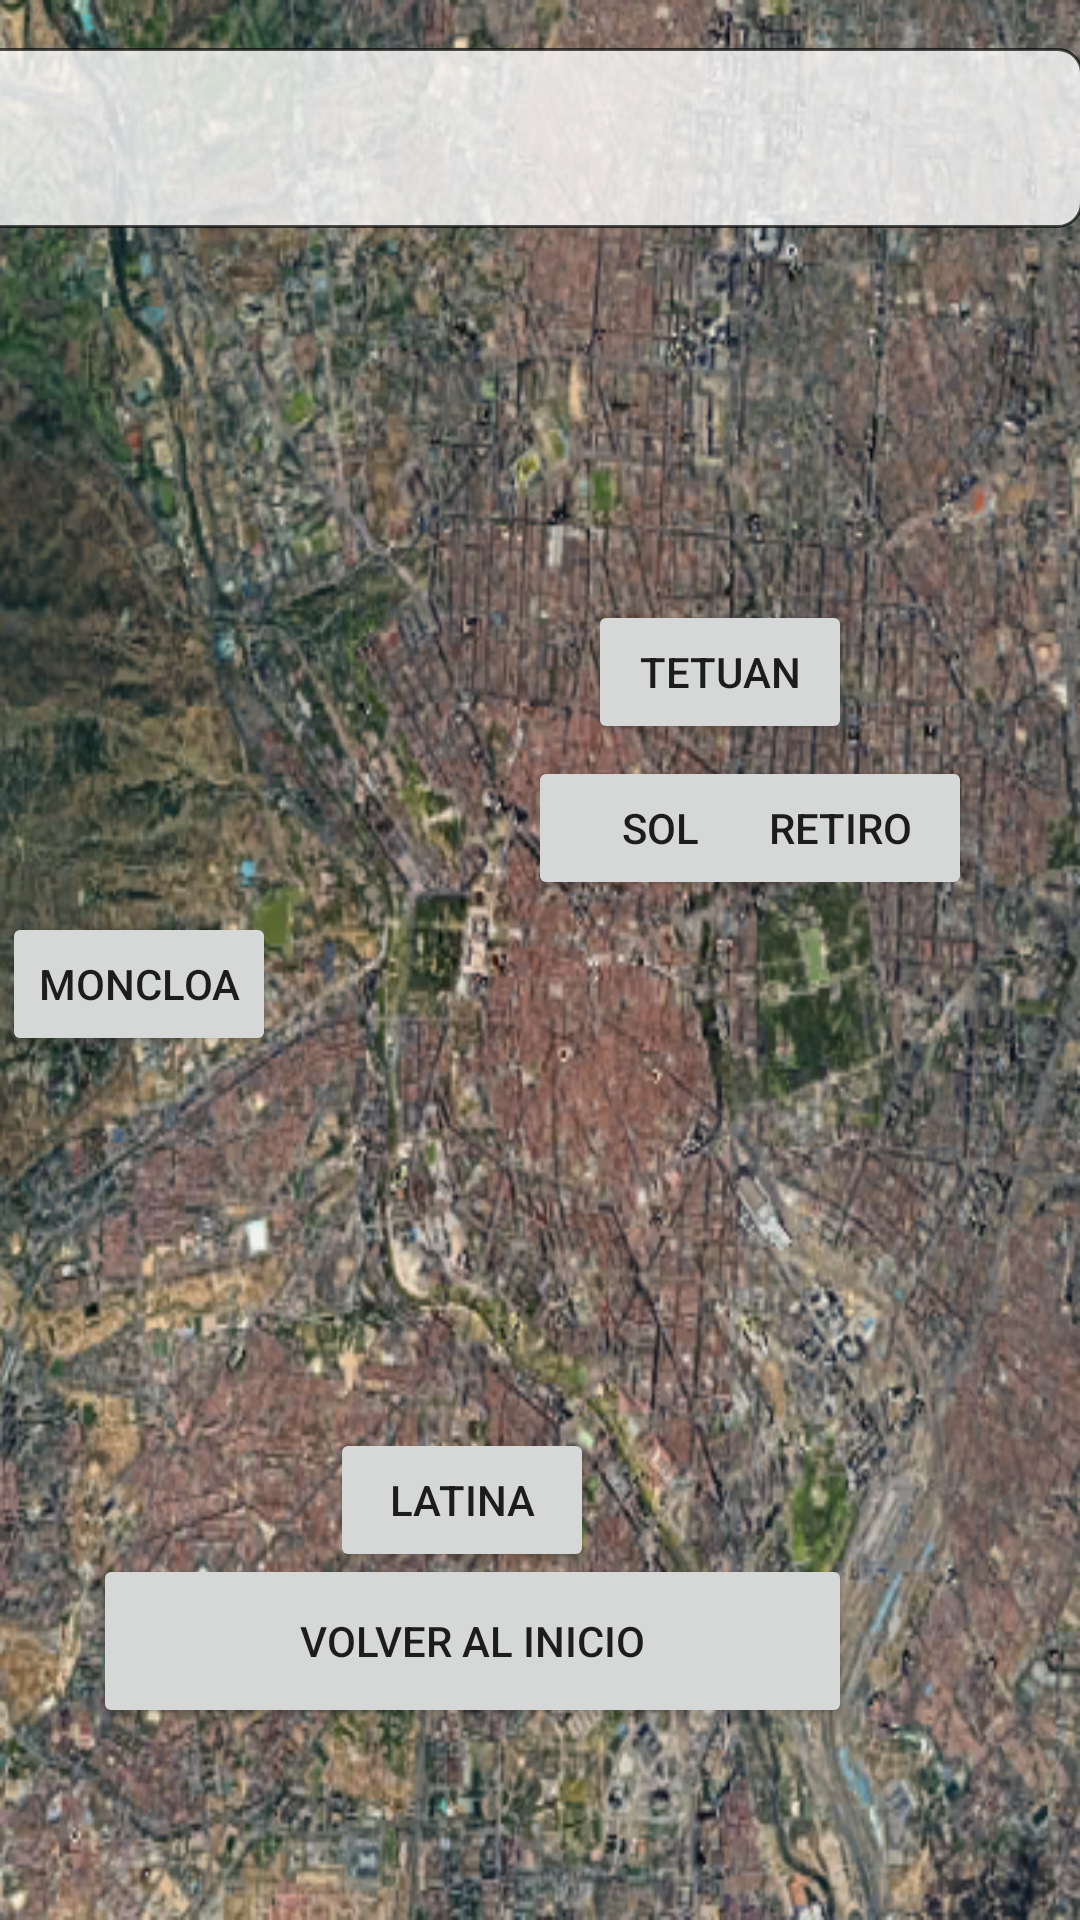

Write the Android layout XML for this screen, with the resource values it uses.
<!-- AndroidManifest.xml: activity theme Theme.AppCompat.DayNight.NoActionBar -->
<!-- res/layout/activity_assign_barrio.xml -->
<androidx.constraintlayout.widget.ConstraintLayout
    xmlns:android="http://schemas.android.com/apk/res/android"
    xmlns:app="http://schemas.android.com/apk/res-auto"
    xmlns:tools="http://schemas.android.com/tools"
    android:layout_width="match_parent"
    android:layout_height="match_parent"
    android:background="@drawable/madrid">

    <Spinner
        android:id="@+id/book_spinner"
        android:layout_width="370dp"
        android:layout_height="60dp"
        android:layout_margin="16dp"
        android:layout_marginTop="56dp"
        android:background="@drawable/spinner_background"
        app:layout_constraintEnd_toEndOf="parent"
        app:layout_constraintHorizontal_bias="0.609"
        app:layout_constraintStart_toStartOf="parent"
        app:layout_constraintTop_toTopOf="parent" />

    <Button
        android:id="@+id/button_tetuan"
        android:layout_width="wrap_content"
        android:layout_height="wrap_content"
        android:layout_marginStart="196dp"
        android:layout_marginTop="124dp"
        android:text="Tetuan"
        app:layout_constraintStart_toStartOf="parent"
        app:layout_constraintTop_toBottomOf="@id/book_spinner" />

    <Button
        android:id="@+id/button_moncloa"
        android:layout_width="wrap_content"
        android:layout_height="wrap_content"
        android:layout_marginTop="104dp"
        android:layout_marginEnd="268dp"
        android:text="Moncloa"
        app:layout_constraintEnd_toEndOf="parent"
        app:layout_constraintTop_toTopOf="@id/button_tetuan" />

    <Button
        android:id="@+id/button_sol"
        android:layout_width="wrap_content"
        android:layout_height="wrap_content"
        android:layout_marginStart="176dp"
        android:layout_marginBottom="340dp"
        android:text="Sol"
        app:layout_constraintBottom_toBottomOf="parent"
        app:layout_constraintStart_toStartOf="parent" />

    <Button
        android:id="@+id/button_retiro"
        android:layout_width="wrap_content"
        android:layout_height="wrap_content"
        android:layout_marginEnd="36dp"
        android:layout_marginBottom="340dp"
        android:text="Retiro"
        app:layout_constraintBottom_toBottomOf="parent"
        app:layout_constraintEnd_toEndOf="parent" />

    <Button
        android:id="@+id/button_back"
        android:layout_width="253dp"
        android:layout_height="58dp"
        android:layout_marginEnd="76dp"
        android:layout_marginBottom="64dp"
        android:text="Volver al Inicio"
        app:layout_constraintBottom_toBottomOf="parent"
        app:layout_constraintEnd_toEndOf="parent" />

    <Button
        android:id="@+id/button_latina"
        android:layout_width="wrap_content"
        android:layout_height="wrap_content"
        android:layout_marginTop="228dp"
        android:text="Latina"
        app:layout_constraintEnd_toEndOf="parent"
        app:layout_constraintHorizontal_bias="0.405"
        app:layout_constraintStart_toStartOf="parent"
        app:layout_constraintTop_toBottomOf="@id/button_tetuan" />
</androidx.constraintlayout.widget.ConstraintLayout>
<!-- resources referenced by this layout -->
<resources>
  <!-- drawable madrid: jpg bitmap (drawable, 503937 bytes) -->
  <!-- drawable spinner_background (drawable) -->
  <shape xmlns:android="http://schemas.android.com/apk/res/android">
      <solid android:color="#CCFFFFFF" /> 
      <corners android:radius="8dp" />    
      <stroke
          android:width="1dp"
          android:color="#AA000000" />    
  </shape>
</resources>
